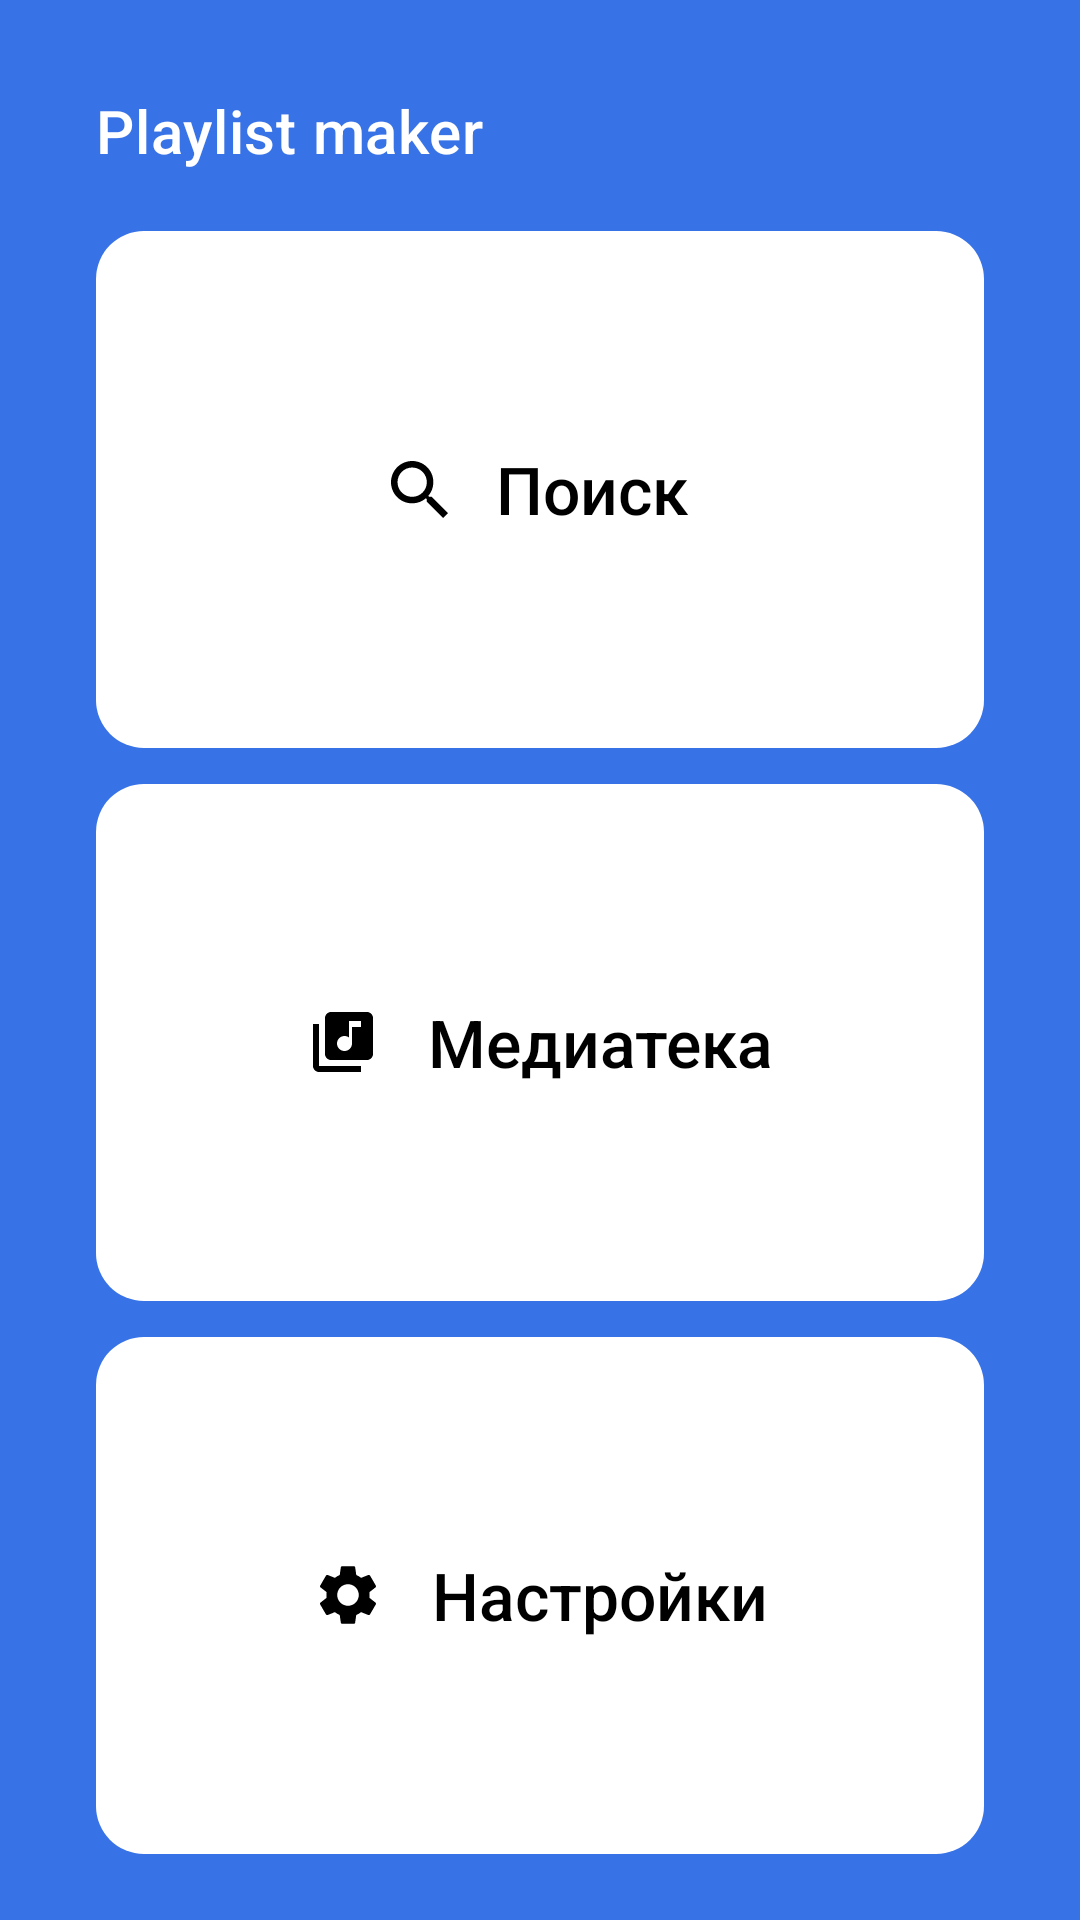

Here is an Android app screen rendered from its layout file. Give the layout XML and the strings, colors and styles it references.
<!-- AndroidManifest.xml: application theme Theme.MyApp -->
<!-- res/layout/activity_main.xml -->
<?xml version="1.0" encoding="utf-8"?>
<LinearLayout xmlns:android="http://schemas.android.com/apk/res/android"
              xmlns:app="http://schemas.android.com/apk/res-auto"
              android:id="@+id/main"
              style="@style/StyleBackground"
              android:background="?attr/colorBackgroundFloating"
    >

    <com.google.android.material.appbar.MaterialToolbar
        android:layout_width="match_parent"
        android:layout_height="@dimen/Null"
        android:layout_weight="1.5"
        app:title="@string/Header"
        app:titleTextColor="@color/YpWhite"
        />

    <com.google.android.material.button.MaterialButton
        app:icon="@drawable/loupe"
        android:id="@+id/button1"
        android:text="@string/search"
        android:layout_width="match_parent"
        android:layout_height="@dimen/Null"
        android:layout_weight="5"
        android:layout_marginStart="@dimen/marginUsual"
        android:layout_marginEnd="@dimen/marginUsual"
        app:cornerRadius="@dimen/bigRadius"
       />

<com.google.android.material.button.MaterialButton
    app:icon="@drawable/media"
    android:id="@+id/button2"
    android:text="@string/media"
    android:layout_width="match_parent"
    android:layout_height="@dimen/Null"
    android:layout_weight="5"
    android:layout_marginStart="@dimen/marginUsual"
    android:layout_marginEnd="@dimen/marginUsual"
    app:cornerRadius="@dimen/bigRadius"
    />

<com.google.android.material.button.MaterialButton

    app:icon="@drawable/setting"
    android:id="@+id/button3"
    android:text="@string/settings"
    android:layout_width="match_parent"
    android:layout_height="@dimen/Null"
    android:layout_weight="5"
    android:layout_marginStart="@dimen/marginUsual"
    android:layout_marginEnd="@dimen/marginUsual"
    app:cornerRadius="@dimen/bigRadius"
    />

</LinearLayout>
<!-- resources referenced by this layout -->
<resources>
  <color name="YpWhite">#FFFFFFFF</color>
  <dimen name="Null">0dp</dimen>
  <dimen name="bigRadius">16dp</dimen>
  <dimen name="marginUsual">16dp</dimen>
  <!-- drawable loupe (drawable) -->
  <vector xmlns:android="http://schemas.android.com/apk/res/android"
      android:width="19dp"
      android:height="19dp"
      android:viewportWidth="19"
      android:viewportHeight="19">
    <path
        android:pathData="M13.579,11.95H12.721L12.417,11.656C13.481,10.418 14.122,8.81 14.122,7.061C14.122,3.161 10.961,0 7.061,0C3.161,0 0,3.161 0,7.061C0,10.961 3.161,14.122 7.061,14.122C8.81,14.122 10.418,13.481 11.656,12.417L11.95,12.721V13.579L17.381,19L19,17.381L13.579,11.95ZM7.061,11.95C4.356,11.95 2.173,9.766 2.173,7.061C2.173,4.356 4.356,2.173 7.061,2.173C9.766,2.173 11.95,4.356 11.95,7.061C11.95,9.766 9.766,11.95 7.061,11.95Z"
        android:fillColor="@color/DrawableDefault"/>
  </vector>
  <!-- drawable media (drawable) -->
  <vector xmlns:android="http://schemas.android.com/apk/res/android"
      android:width="24dp"
      android:height="24dp"
      android:viewportWidth="24"
      android:viewportHeight="24">
    <path
        android:pathData="M20,2H8C6.9,2 6,2.9 6,4V16C6,17.1 6.9,18 8,18H20C21.1,18 22,17.1 22,16V4C22,2.9 21.1,2 20,2ZM18,7H15V12.5C15,13.88 13.88,15 12.5,15C11.12,15 10,13.88 10,12.5C10,11.12 11.12,10 12.5,10C13.07,10 13.58,10.19 14,10.51V5H18V7ZM4,6H2V20C2,21.1 2.9,22 4,22H18V20H4V6Z"
        android:fillColor="@color/DrawableDefault"/>
  </vector>
  <string name="Header">Playlist maker</string>
  <string name="media">Медиатека</string>
  <string name="search">Поиск</string>
  <string name="settings">Настройки</string>
  <style name="StyleBackground">
          <item name="android:layout_width">match_parent</item>
          <item name="android:layout_height">match_parent</item>
          <item name="android:orientation">vertical</item>
          <item name="android:padding">@dimen/paddingHeader</item>
      </style>
  <style name="Theme.MyApp" parent="Theme.MaterialComponents.DayNight.NoActionBar">
          
          <item name="colorPrimary">@color/YpWhite</item>
          <item name="colorPrimaryVariant">@color/YpBlack</item>
          <item name="colorOnPrimary">@color/YPLightGray</item>
          
          <item name="colorSecondary">@color/YpWhite</item>
          <item name="colorSecondaryVariant">@color/YPTextGray</item>
          <item name="colorOnSecondary">@color/YPTextGray</item>
          <item name="colorSurface">@color/YPLightGray</item>
          <item name="colorOnSurface">@color/YPTextGray</item>
          
          <item name="colorOnBackground">@color/YPTextGray</item>
          
          <item name="android:statusBarColor">?attr/colorPrimary</item>
            
          <item name="materialButtonStyle">@style/CustomMaterialButtonStyle</item>
          <item name="colorBackgroundFloating">@color/YpBlue</item>
         
      </style>
  <color name="DrawableDefault">#1A1B22</color>
  <dimen name="paddingHeader">16dp</dimen>
  <color name="YpBlack">#FF000000</color>
  <color name="YPLightGray">#E6E8EB</color>
  <color name="YPTextGray">#AEAFB4</color>
  <style name="CustomMaterialButtonStyle" parent="Widget.MaterialComponents.Button.UnelevatedButton">
          
          <item name="android:textColor">@color/YpBlack</item>
          <item name="android:colorBackground">@color/YpWhite</item>
          
          <item name="android:textSize">@dimen/bigText</item>
          <item name="android:textAllCaps">false</item>
          <item name="android:letterSpacing">0</item>
          
          <item name="iconGravity">textStart</item>
          <item name="iconPadding">@dimen/paddingUsual</item>
          <item name="iconTint">@color/YpBlack</item>
          
      </style>
  <color name="YpBlue">#3772E7</color>
  <dimen name="bigText">22sp</dimen>
  <dimen name="paddingUsual">16dp</dimen>
</resources>
